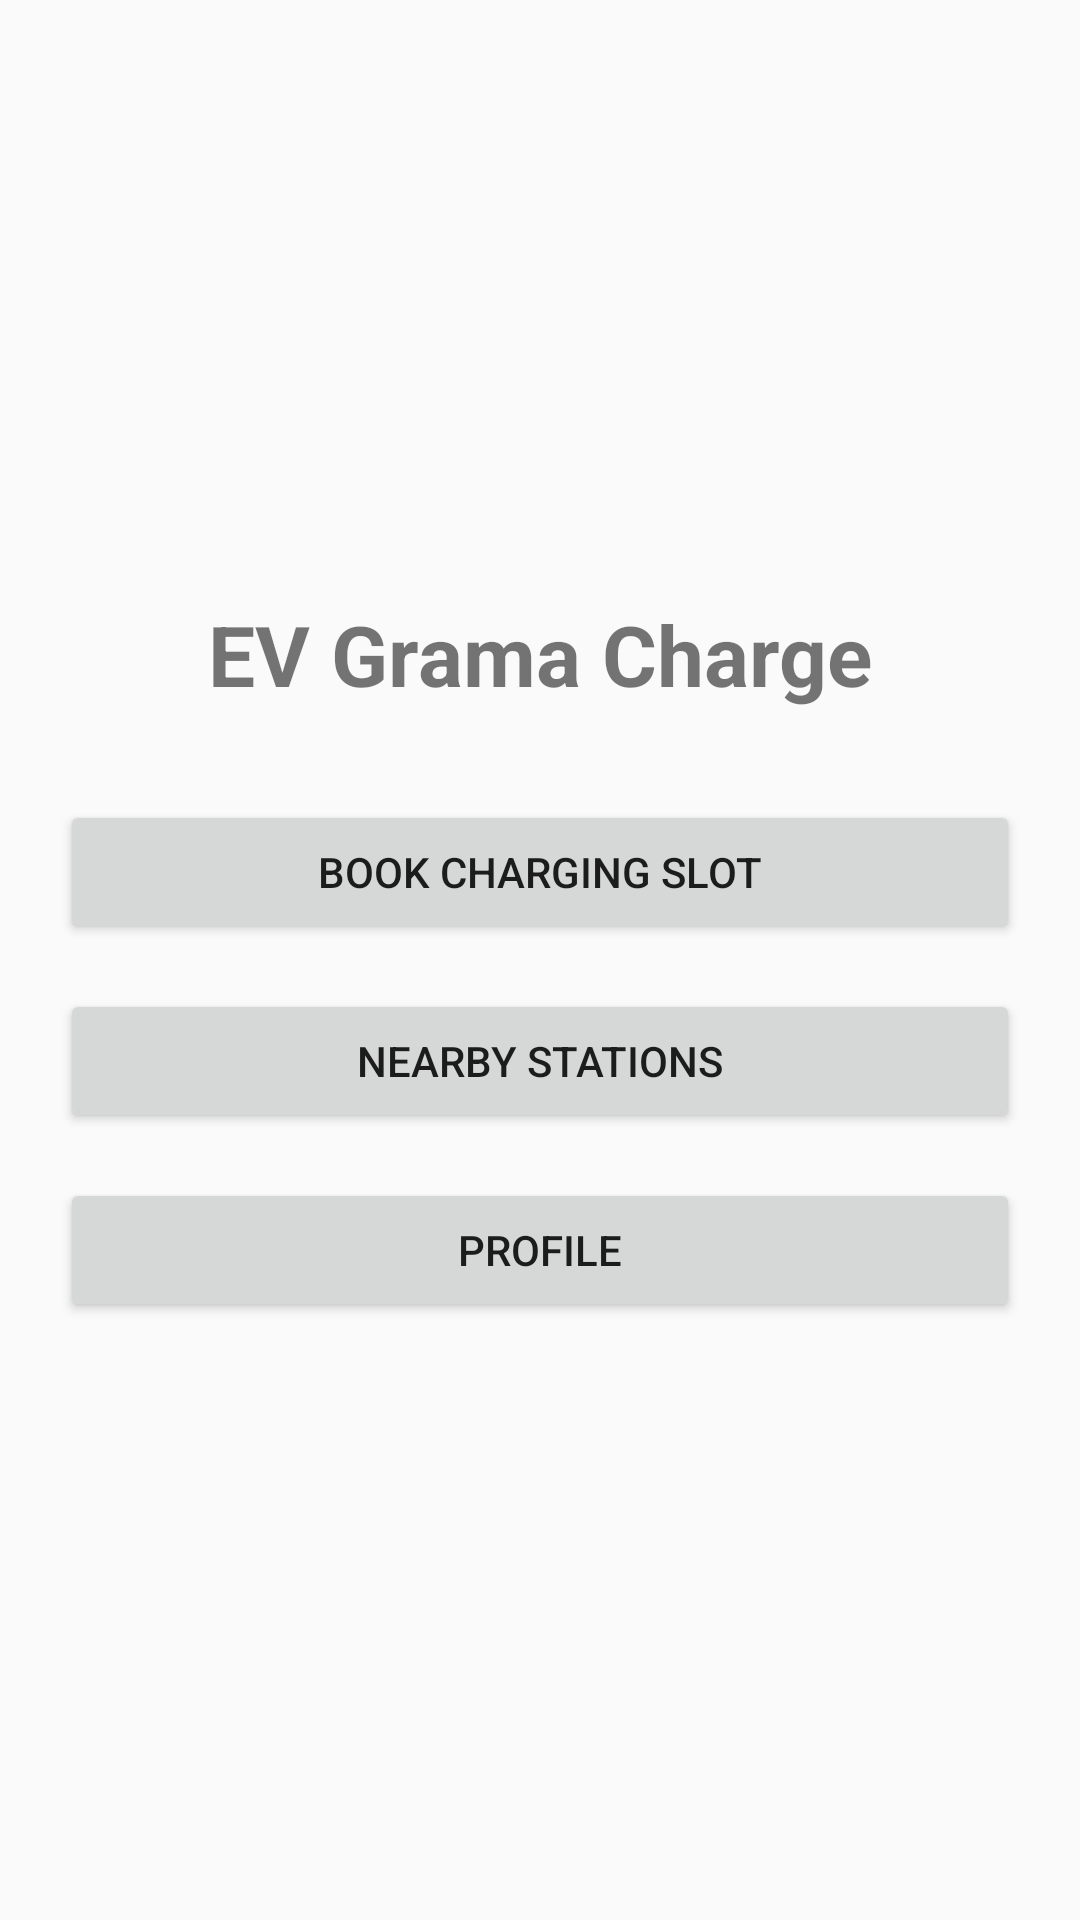

This screen was rendered from an Android layout file. Write that file and the resources it references.
<!-- AndroidManifest.xml: application theme Theme.AppCompat.Light.DarkActionBar -->
<!-- res/layout/activity_main.xml -->
<?xml version="1.0" encoding="utf-8"?>
<LinearLayout xmlns:android="http://schemas.android.com/apk/res/android"
    android:layout_width="match_parent"
    android:layout_height="match_parent"
    android:orientation="vertical"
    android:gravity="center"
    android:padding="20dp">

    <TextView
        android:layout_width="wrap_content"
        android:layout_height="wrap_content"
        android:text="EV Grama Charge"
        android:textSize="28sp"
        android:textStyle="bold"
        android:layout_marginBottom="30dp" />

    <Button
        android:id="@+id/bookingBtn"
        android:layout_width="match_parent"
        android:layout_height="wrap_content"
        android:text="Book Charging Slot"
        android:layout_marginBottom="15dp" />

    <Button
        android:id="@+id/stationBtn"
        android:layout_width="match_parent"
        android:layout_height="wrap_content"
        android:text="Nearby Stations"
        android:layout_marginBottom="15dp" />

    <Button
        android:id="@+id/profileBtn"
        android:layout_width="match_parent"
        android:layout_height="wrap_content"
        android:text="Profile" />

</LinearLayout>
<!-- resources referenced by this layout -->
<resources>

</resources>
